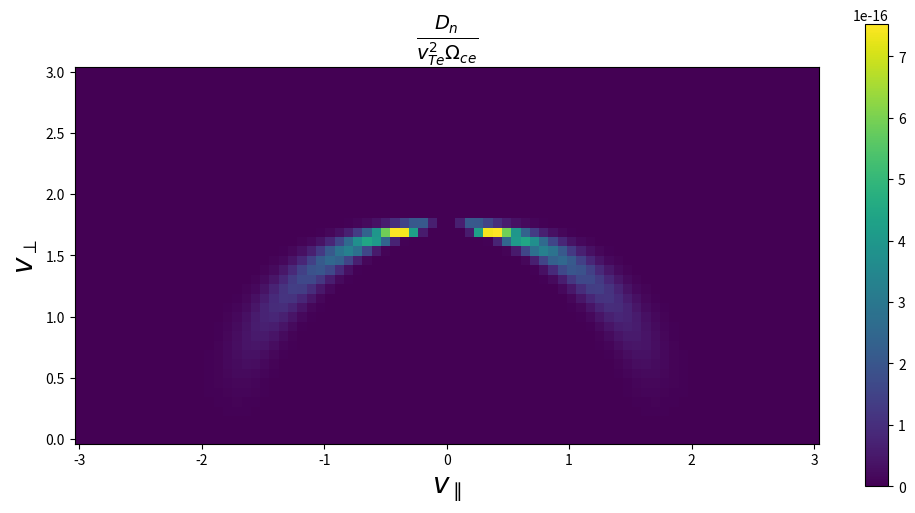

Source code (Python):
 #-*- coding: utf-8 -*-
"""
Created on 24/01/2022

[redacted]
"""

# Import useful libraries
import numpy as np
import matplotlib.pyplot as plt
from scipy.special import jn

#Physical constants
charge = 1.602 * 10**(-19)   #C
mass = 9.109 * 10**(-31)     #kg
light_speed = 299792458      #m/s
epsilon0 = 8.854 * 10**(-12) #F.m^{-1}

# Plasma inputs
Ne = 1.0 * 10**(19)                  #m^{-3}
Te = 1.0 * 10**4 * 1.602 * 10**(-19) #J Boltzmann constant included
B = 1.4                              #T
Radius_loc = 1.0                          #m

# Beam inputs
harmonic = 2
omega_b = 7.6 * 10**10 * 2 * np.pi  #Hz
theta0 = np.pi/2    
W0 = 0.02 #m
Power = 1                        #W

# Numerical imput data
vmax = 3
Nv = 40

# Vectors
Vpar = np.linspace(-vmax,vmax,2*Nv)
Vperp = np.linspace(0.,vmax,Nv)


# Compute P of Stix
def compute_P(omega_b_loc, N_loc):
    omega_p_loc = np.sqrt(N_loc * charge**2 / (epsilon0 * mass))
    return 1 - (omega_p_loc/omega_b_loc)**2


# Compute refractive index
def compute_N(theta_loc, P_loc, omega_ce_loc, omega_b_loc):
    normalized_freq = omega_ce_loc / omega_b_loc
    R_loc = (P_loc - normalized_freq) / (1 - normalized_freq)
    L_loc = (P_loc + normalized_freq) / (1 + normalized_freq)
    S_loc = 0.5 * (R_loc + L_loc)
    tmp1 = (R_loc*L_loc + S_loc*P_loc) * np.tan(theta_loc)**2 + \
           2 * P_loc * S_loc 
    tmp2 = (S_loc*P_loc - R_loc*L_loc)**2 * np.tan(theta_loc)**4 + \
           P_loc**2 * (L_loc - R_loc)**2 * (np.tan(theta_loc)**2 + 1)
    tmp3 = 2 * (S_loc * np.tan(theta_loc)**2 + P_loc)
    Nx2 = (tmp1 - np.sqrt(tmp2)) / tmp3
    return np.sqrt(Nx2)
    

# Function to compute the resonant angle
def compute_theta_res(lambda_loc, P_loc, Omegace_on_omegab_loc):
    lambda2 = lambda_loc**2
    tmp1 = P_loc**2 * (2*lambda2 - P_loc) + \
           Omegace_on_omegab_loc**2 * (P_loc * (1 - lambda2)**2 - lambda2**2)
    tmp2 = Omegace_on_omegab_loc * (1 - P_loc) * lambda2 * \
           np.sqrt((Omegace_on_omegab_loc * (1 - lambda2))**2 + 4 * P_loc * lambda2)
    tmp3 =  P_loc * (P_loc**2 - Omegace_on_omegab_loc**2) + \
            lambda2 * Omegace_on_omegab_loc**2 * (P_loc - 1)
    x_lambda = (tmp1 + tmp2) / tmp3

    if ( lambda_loc>0 ):
        return 0.5*np.arccos(x_lambda)
    else:
        return np.pi - 0.5*np.arccos(x_lambda)


# Function to compute Theta_n
def compute_Theta2_n(rho, theta, Ntheta, P_loc, omega_ce_loc, omega_b_loc, vpar, vperp):
    normalized_freq = omega_ce_loc / omega_b_loc
    R_loc = (P_loc - normalized_freq) / (1 - normalized_freq)
    L_loc = (P_loc + normalized_freq) / (1 + normalized_freq)
    S_loc = 0.5 * (R_loc + L_loc)
    T_loc = 0.5 * (R_loc - L_loc)
    # To avoid numerical divergence, we treat analytically the case vperp = 0
    if (abs(vperp) < 0.01):
        return 0.
    else:
        tmp1 = (1 + T_loc / (S_loc - Ntheta**2)) * jn(harmonic+1,rho)
        tmp2 = (1 - T_loc / (S_loc - Ntheta**2)) * jn(harmonic-1,rho)
        tmp3 = - 2 * Ntheta**2 * np.cos(theta) * np.sin(theta) * vpar * jn(harmonic,rho) / \
               (P_loc - (Ntheta*np.sin(theta))**2) / vperp
        tmp4 = 4 * (1 + (T_loc / (S_loc - Ntheta**2))**2 + \
                    (Ntheta**2 * np.cos(theta) * np.sin(theta) / (P_loc - (Ntheta*np.sin(theta))**2))**2)
        return (tmp1 + tmp2 + tmp3)**2 / tmp4

# Compute the electric field given the power of the beam
def compute_E2(Power_loc, R_loc, theta_loc, N_theta_loc, omega_p_loc, Omega_ce_loc, omega_b_loc):
    omega2_p = omega_p_loc**2
    Omega2_ce = Omega_ce_loc**2
    omega2_b = omega_b_loc**2
    tan2_theta = np.tan(theta_loc)**2
    f2 = Omega2_ce * tan2_theta**2 * omega2_b + 4 * (omega2_b - omega2_p)**2 * (tan2_theta + 1)
    f3 = 2 * ((omega2_b - omega2_p - Omega2_ce) * omega2_b * \
              (tan2_theta + 1) + omega2_p * Omega2_ce)
    g1 = 2 * (tan2_theta + 1) * omega2_b * (2 * (omega2_b - omega2_p) - Omega2_ce)
    g2 = 4 * (tan2_theta + 1) * (omega2_b**2 - omega2_p**2)
    g3 = 2 * ((tan2_theta + 1) * omega2_b**2 - omega2_p*Omega2_ce)
    vg = light_speed * N_theta_loc * f3 / \
         (g1 - Omega_ce_loc*omega2_p*g2/(2*omega_b_loc*np.sqrt(f2)) - N_theta_loc**2 * g3)
    return Power_loc / (np.pi**1.5 * R_loc * W0 * epsilon0 * np.sin(theta_loc)**3 * abs(vg))

# Compute quantities depending only on space
Omega_ce = charge * B / mass
omega_p = np.sqrt(Ne * charge**2 / (epsilon0 * mass))
vT_on_c = np.sqrt(Te/mass) / light_speed
P_loc = 1 - (omega_p/omega_b)**2
N0 = compute_N(theta0, P_loc, Omega_ce, omega_b)
sigma = light_speed / (omega_b * N0 * W0)
Nlim = compute_N(0., P_loc, Omega_ce, omega_b)
E2 = compute_E2(Power, Radius_loc, theta0, N0, omega_p, Omega_ce, omega_b) 

# Compute the resonant diffusion coefficient
Dn = np.zeros((len(Vpar),len(Vperp)))

for i in range(len(Vpar)):  
    for j in range(len(Vperp)):
        lorentz = 1 / np.sqrt(1 - (Vpar[i]**2 + Vperp[j]**2) * vT_on_c**2)
        lambda_phys = (1 - harmonic * Omega_ce/omega_b / lorentz) / (Vpar[i] * vT_on_c)
        if (abs(lambda_phys)>Nlim) :
            Dn[i,j] = 0
        else:
            theta_res = compute_theta_res(lambda_phys,P_loc,Omega_ce/omega_b)
            Nres = compute_N(theta_res, P_loc, Omega_ce, omega_b)
            rho = np.sin(theta0) * N0 * omega_b * Vperp[j] * vT_on_c * lorentz / Omega_ce
            Theta2_n = compute_Theta2_n(rho, theta0, N0, P_loc, Omega_ce, omega_b, Vpar[i], Vperp[j])
            Dn[i,j] = np.sqrt(np.pi) * charge**2 * N0 / \
                      (2 * mass**2 * omega_b * sigma * abs(Vpar[i]) * vT_on_c) * \
                      np.exp(-((theta_res - theta0)/sigma)**2) * Theta2_n

#Plot
fig0 = plt.figure(0,figsize=(12, 6))
ax0 = fig0.add_subplot(111)
plt.pcolor(Vpar, Vperp, np.transpose(Dn) / (Omega_ce * Te / mass))
ax0.set_xlabel("$v_{\parallel}$", fontsize = 20)
ax0.set_ylabel("$v_{\perp}$", fontsize = 20)
ax0.set_title("$\\frac{D_{n}}{v_{Te}^2 \Omega_{ce}}$", fontsize = 20) 
ax0.set_aspect('equal','box')
plt.colorbar()

plt.show()


